Run: headless pygame with SDL's dummy video driver; simulated clock (each Clock.tick advances the game by its frame time, no real sleeping); random seed 0; keys injected as events and as key.get_pressed() state; no mouse input.
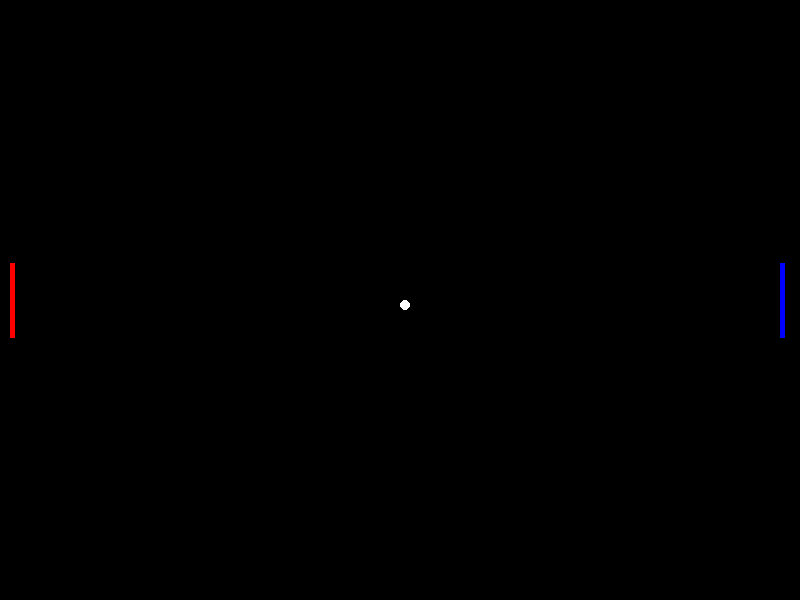
Frame 1 of 4 · flips 1–60 · no input
Frame 2 of 4 · flips 61–180 · tapped SPACE, RETURN · held RIGHT (→), D · screen unchanged from frame 1, image omitted
Frame 3 of 4 · flips 181–300 · held DOWN (↓), S · screen unchanged from frame 2, image omitted
Frame 4 of 4 · flips 301–420 · held LEFT (←), A, UP (↑), W · screen unchanged from frame 3, image omitted

The pygame program that drew these frames:

import pygame
import sys

# Initializing the game GUI
pygame.init()

# Constants
width, height = 800, 600
white = (255, 255, 255)
red = (255,0,0)
blue = (0,0,255)
black = (0, 0, 0)

#setting up the paddle widht and height and also the ball radius
pad_width, pad_height = 5, 75
ball_rad = 5

# Setup
screen = pygame.display.set_mode((width, height))
pygame.display.set_caption("Pong")
clock = pygame.time.Clock()

# positions of the left and right paddle and the ball
left_paddle = pygame.Rect(10, height//2 - pad_height//2, pad_width, pad_height)
right_paddle = pygame.Rect(width - 20, height//2 - pad_height//2, pad_width, pad_height)
ball = pygame.Rect(width//2, height//2, ball_rad*2, ball_rad*2)

# this is so that the game has delay and the ball does not start moving instantly
started = False



# Game Loop
while True:
    for event in pygame.event.get():
        if event.type == pygame.QUIT:
            pygame.quit()
            sys.exit()

    screen.fill(black)

    # Draw paddles and ball
    pygame.draw.rect(screen, red, left_paddle)
    pygame.draw.rect(screen, blue, right_paddle)
    pygame.draw.ellipse(screen, white, ball)

    pygame.display.flip()
    clock.tick(120)
